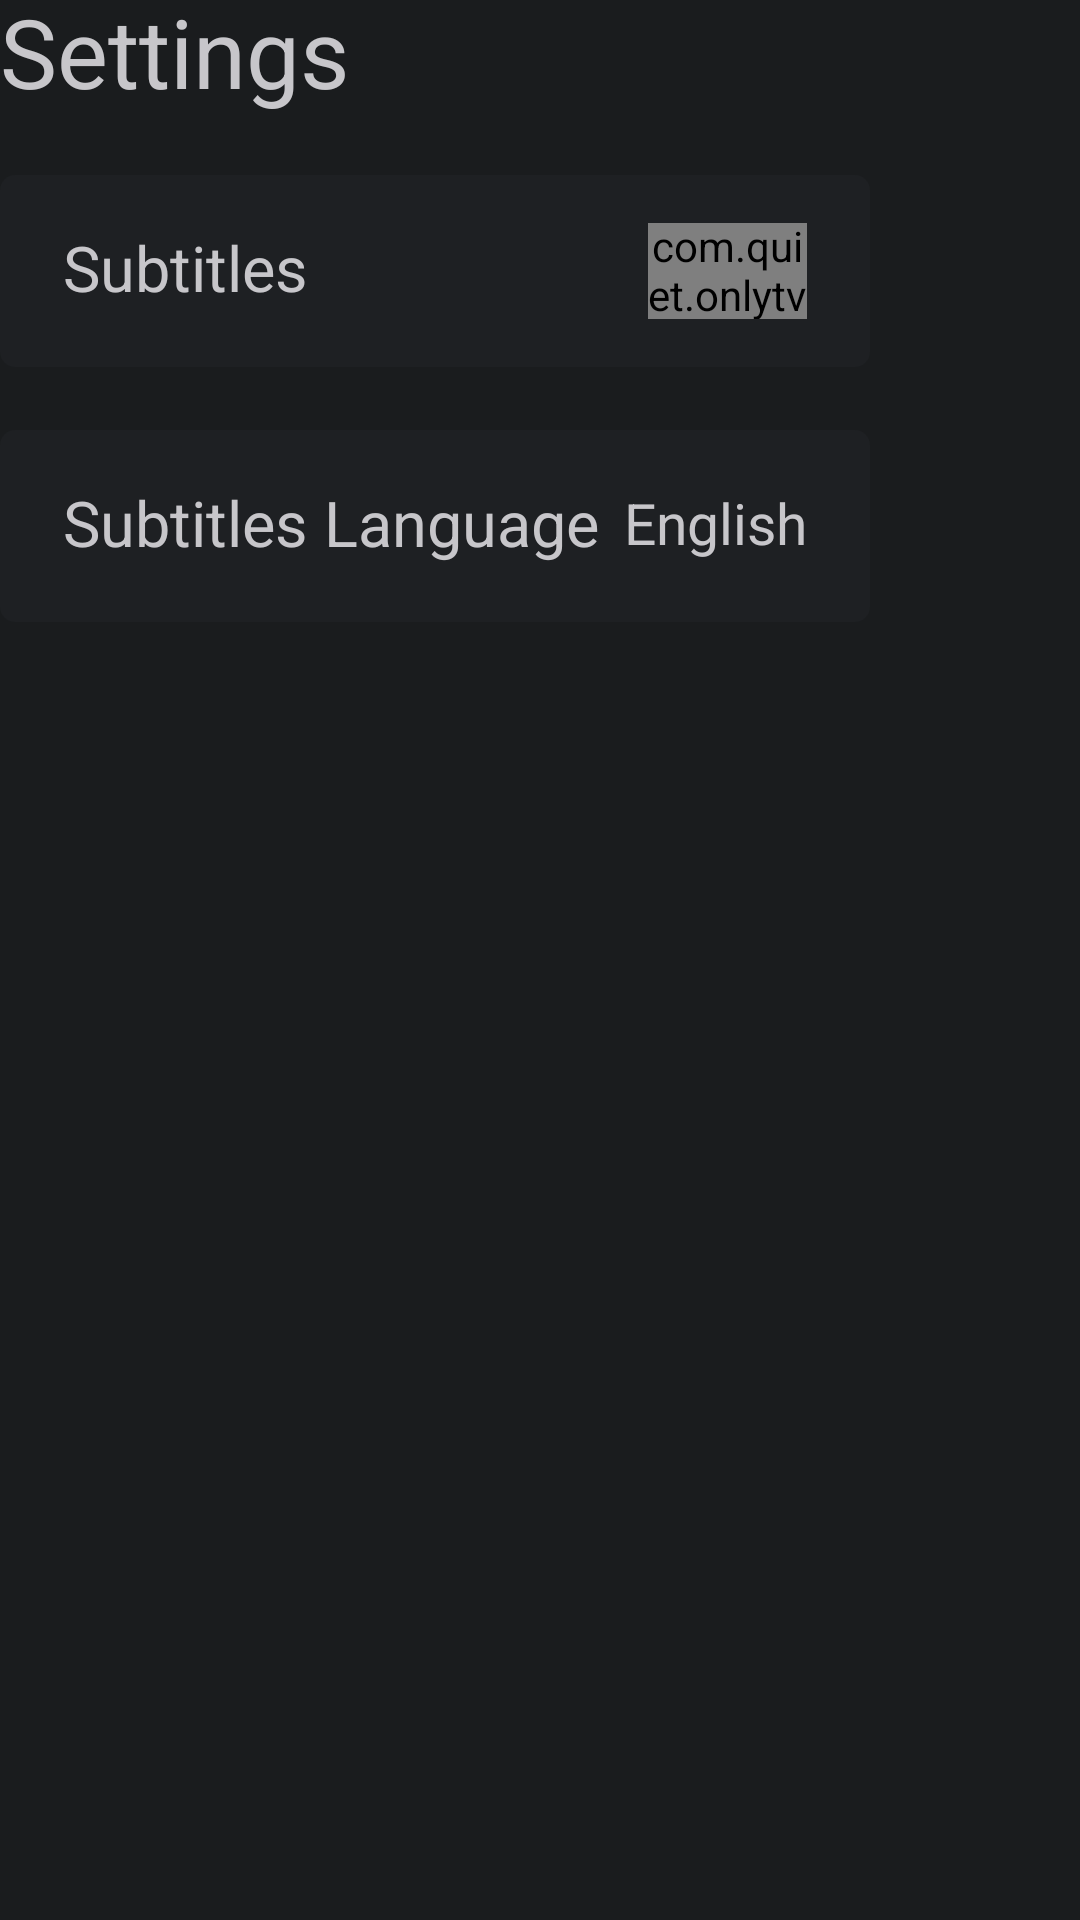

Produce the Android XML layout that renders to this screen, including the resource entries it uses.
<!-- AndroidManifest.xml: application theme Theme.OnlyTV -->
<!-- res/layout/fragment_subtitle.xml -->
<?xml version="1.0" encoding="utf-8"?>
<LinearLayout xmlns:android="http://schemas.android.com/apk/res/android"
    xmlns:app="http://schemas.android.com/apk/res-auto"
    android:orientation="vertical"
    xmlns:tools="http://schemas.android.com/tools"
    android:layout_width="match_parent"
    android:layout_height="match_parent"
    tools:context=".ui.set.SubtitleFragment">

    <TextView
        android:layout_width="wrap_content"
        android:layout_height="wrap_content"
        android:text="@string/settings"
        android:textColor="@color/on_surface"
        android:textSize="32sp"
        />


    <LinearLayout
        android:id="@+id/switch_layout"
        android:nextFocusUp="@id/switch_layout"
        android:layout_width="match_parent"
        android:layout_height="64dp"
        android:layout_marginTop="21dp"
        android:layout_marginEnd="70dp"
        android:background="@drawable/selector_help_bg"
        android:focusable="true"
        android:focusableInTouchMode="true"
        android:gravity="center_vertical"
        android:paddingHorizontal="21dp"
        android:text="Contact us on"
        android:textColor="@color/set_text"
        android:textSize="21sp" >

        <TextView
            android:duplicateParentState="true"
            android:text="Subtitles"
            android:textColor="@color/set_text"
            android:textSize="21sp"
            android:layout_width="0dp"
            android:layout_weight="1"
            android:layout_height="wrap_content"/>

        <com.quiet.onlytv.widget.SwitchButton
            android:id="@+id/switch_bt"
            android:layout_width="53dp"
            android:layout_height="32dp"
            android:checked="true"
            />

    </LinearLayout>


    <LinearLayout
        android:id="@+id/sub_lang"
        android:nextFocusDown="@id/sub_lang"
        android:layout_width="match_parent"
        android:layout_height="64dp"
        android:layout_marginTop="21dp"
        android:layout_marginEnd="70dp"
        android:background="@drawable/selector_help_bg"
        android:focusable="true"
        android:focusableInTouchMode="true"
        android:gravity="center_vertical"
        android:paddingHorizontal="21dp"
        android:text="Contact us on"
        android:textColor="@color/set_text"
        android:textSize="21sp" >

        <TextView
            android:duplicateParentState="true"
            android:text="@string/subtitles_language"
            android:textColor="@color/set_text"
            android:textSize="21sp"
            android:layout_width="0dp"
            android:layout_weight="1"
            android:layout_height="wrap_content"/>

        <TextView
            android:layout_width="wrap_content"
            android:layout_height="wrap_content"
            android:text="English"
            android:duplicateParentState="true"
            android:textColor="@color/set_text"
            android:textSize="19sp"
            />

    </LinearLayout>

</LinearLayout>
<!-- resources referenced by this layout -->
<resources>
  <color name="on_surface">#C7C6CA</color>
  <!-- drawable selector_help_bg (drawable) -->
  <?xml version="1.0" encoding="utf-8"?>
  <selector xmlns:android="http://schemas.android.com/apk/res/android">
  
      <item android:state_focused="true">
  
          <shape>
              <solid android:color="@color/on_surface"/>
              <corners android:radius="5dp"/>
          </shape>
      </item>
  
      <item>
  
          <shape>
              <solid android:color="#1E2023"/>
              <corners android:radius="5dp"/>
          </shape>
      </item>
  
  
  
  </selector>
  <string name="settings">Settings</string>
  <string name="subtitles_language">Subtitles Language</string>
  <style name="Theme.OnlyTV" parent="Base.Theme.OnlyTV" />
  <style name="Base.Theme.OnlyTV" parent="Theme.Material3.DayNight.NoActionBar">
          
          
  
          
          <item name="android:statusBarColor">@color/transparent</item>
          
  
          <item name="android:navigationBarColor">@color/transparent</item>
          <item name="android:windowBackground">@color/background</item>
          
          <item name="colorAccent">@color/white</item>
          
          <item name="android:windowNoTitle">true</item>
          
          <item name="android:windowActionBar">false</item>
          
          <item name="android:windowFullscreen">true</item>
          
          <item name="android:windowContentOverlay">@null</item>
  
          <item name="buttonStyle">@style/Widget.AppCompat.Button.Borderless</item>
          <item name="textAllCaps">false</item>
          <item name="android:textAppearance">?android:attr/textAppearanceMedium</item>
          
          <item name="android:includeFontPadding">false</item>
      </style>
  <color name="background">#1A1C1E</color>
  <color name="white">#FFFFFFFF</color>
</resources>
